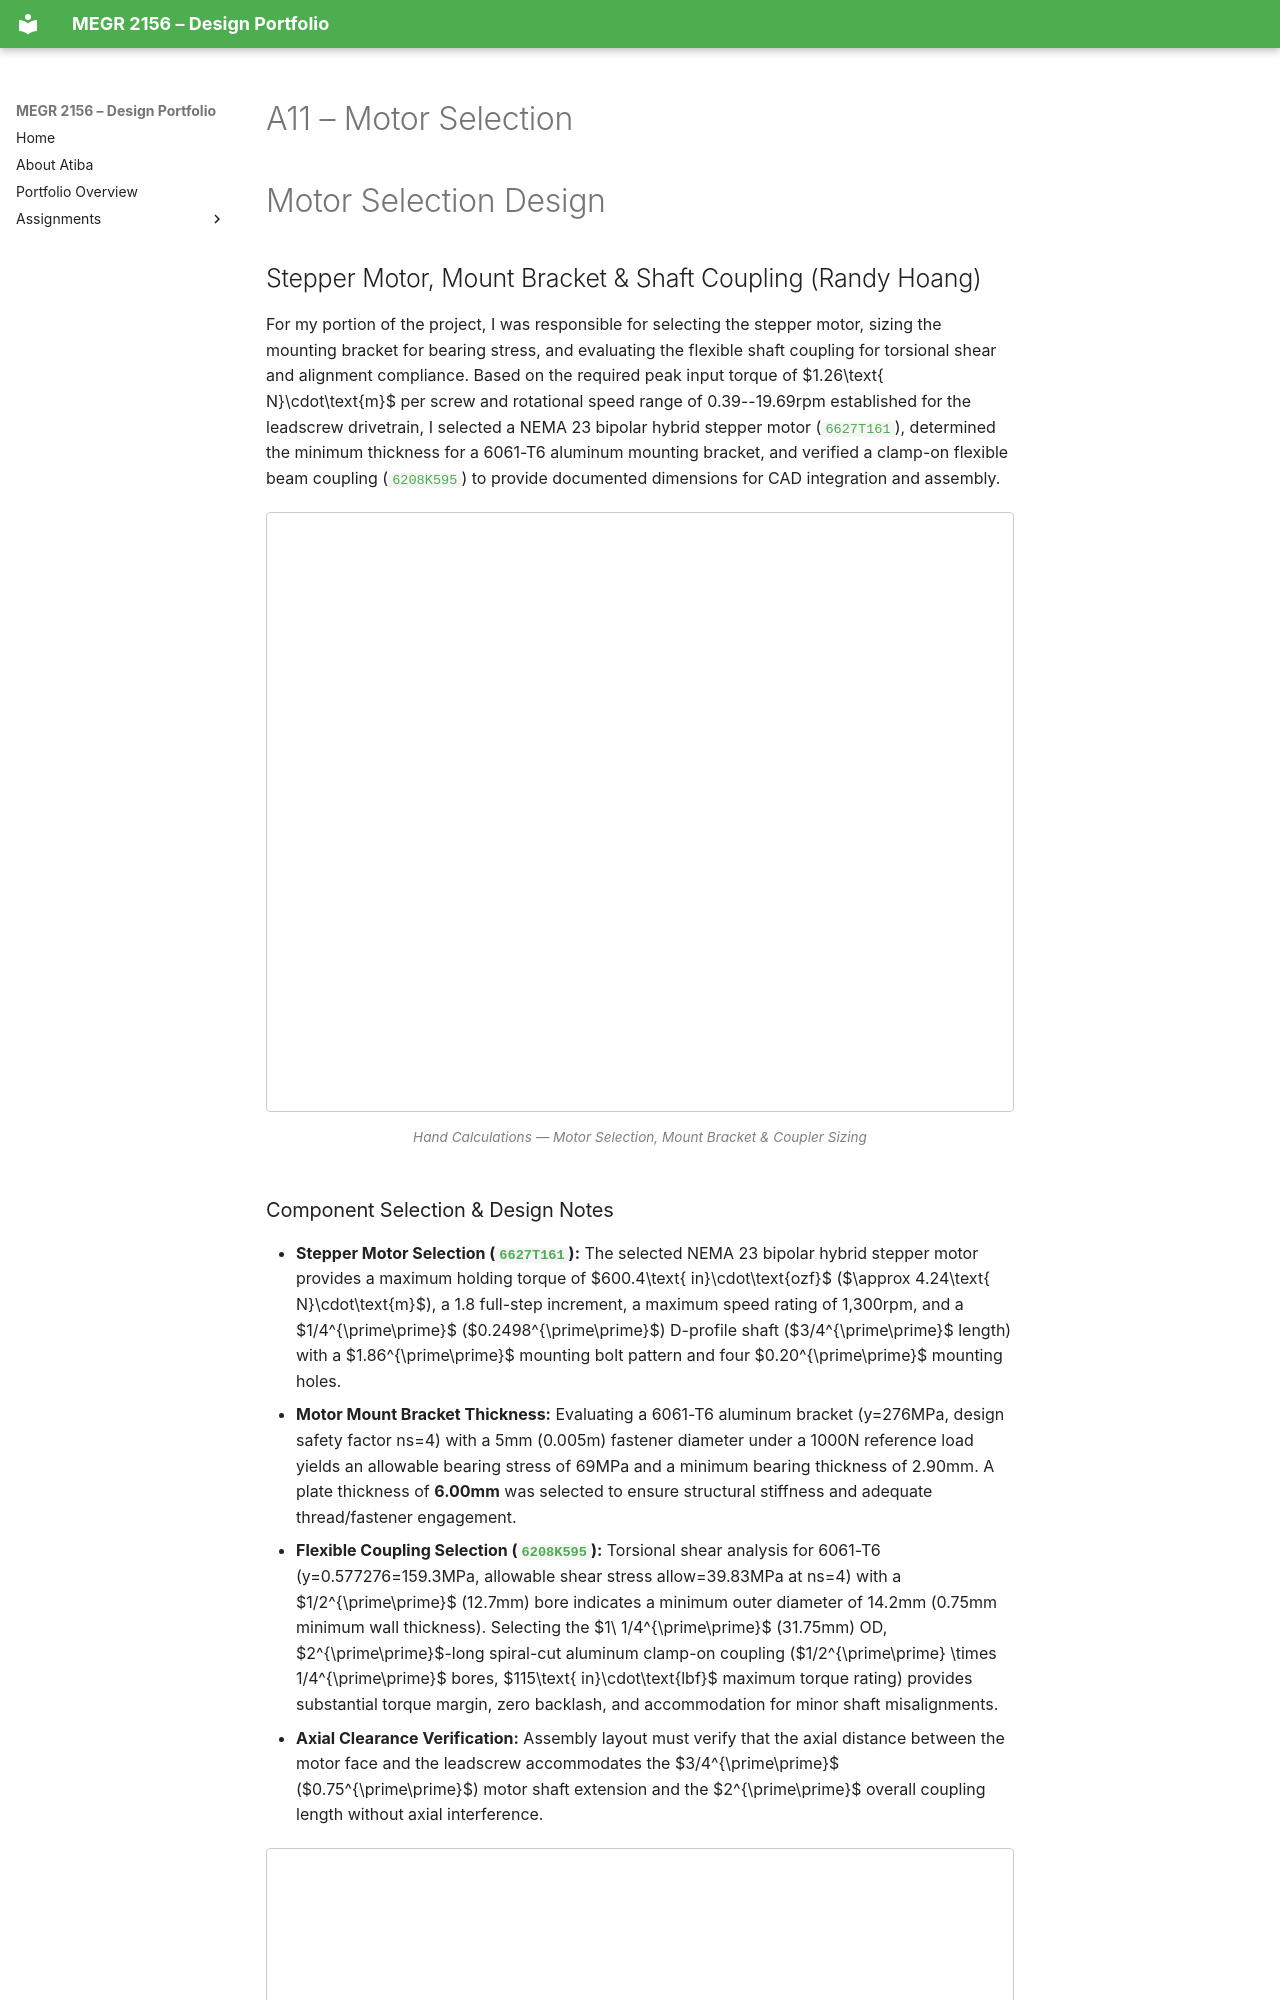

repository: AtibaJ/megr2156-portfolio · page: assignments/a11/index.html · generator: mkdocs

# A11 – Motor Selection

# Motor Selection Design

## Stepper Motor, Mount Bracket & Shaft Coupling (Randy Hoang)

For my portion of the project, I was responsible for selecting the stepper motor, sizing the mounting bracket for bearing stress, and evaluating the flexible shaft coupling for torsional shear and alignment compliance. Based on the required peak input torque of $1.26\text{ N}\cdot\text{m}$ per screw and rotational speed range of 0.39--19.69rpm established for the leadscrew drivetrain, I selected a NEMA 23 bipolar hybrid stepper motor ([`6627T161`](https://www.mcmaster.com/6627T161/)), determined the minimum thickness for a 6061-T6 aluminum mounting bracket, and verified a clamp-on flexible beam coupling ([`6208K595`](https://www.mcmaster.com/6208K595/)) to provide documented dimensions for CAD integration and assembly.

<div align="center" style="margin: 20px 0;">
  <figure style="display: inline-block; width: 100%; max-width: 900px; margin: 0 auto;">
    <iframe src="Hand Calc A11.pdf" width="100%" height="600px" style="border: 1px solid #ccc; border-radius: 4px;">
      <p>Your browser does not support iframes. 
         <a href="Hand Calc A11.pdf">Download the Hand Calculations PDF instead.</a>
      </p>
    </iframe>
    <figcaption style="font-size: 0.85em; color: gray; margin-top: 8px;">
      Hand Calculations — Motor Selection, Mount Bracket &amp; Coupler Sizing
    </figcaption>
  </figure>
</div>
